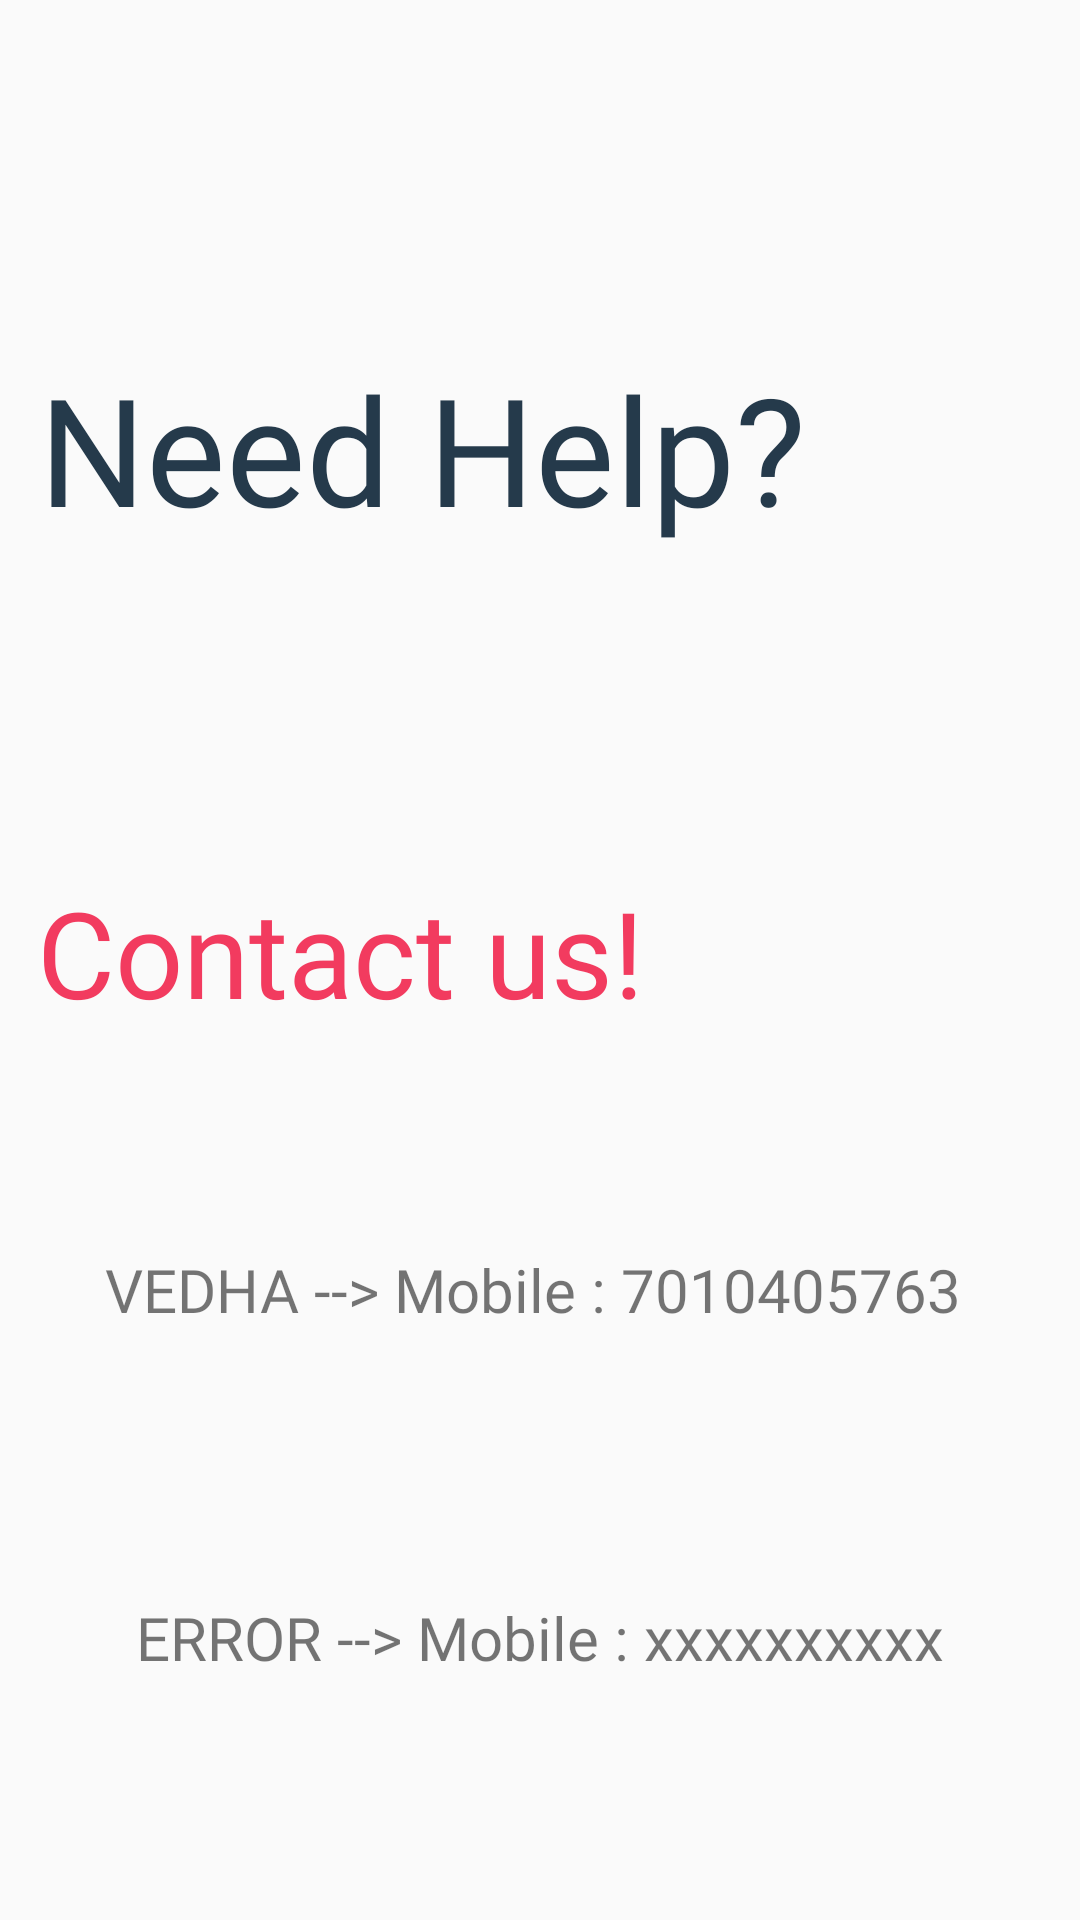

This screen was rendered from an Android layout file. Write that file and the resources it references.
<!-- AndroidManifest.xml: application theme AppTheme -->
<!-- res/layout/activity_main6.xml -->
<?xml version="1.0" encoding="utf-8"?>
<androidx.constraintlayout.widget.ConstraintLayout xmlns:android="http://schemas.android.com/apk/res/android"
    xmlns:app="http://schemas.android.com/apk/res-auto"
    xmlns:tools="http://schemas.android.com/tools"
    android:layout_width="match_parent"
    android:layout_height="match_parent"
    tools:context=".MainActivity6">

    <TextView
        android:id="@+id/textView2"
        android:layout_width="wrap_content"
        android:layout_height="wrap_content"
        android:layout_marginTop="116dp"
        android:fontFamily="@font/bold"
        android:text="Need Help?"
        android:textColor="@color/grey"
        android:textSize="50dp"
        app:layout_constraintEnd_toEndOf="parent"
        app:layout_constraintHorizontal_bias="0.125"
        app:layout_constraintStart_toStartOf="parent"
        app:layout_constraintTop_toTopOf="parent" />

    <TextView
        android:id="@+id/textView3"
        android:layout_width="wrap_content"
        android:layout_height="wrap_content"
        android:layout_marginTop="108dp"
        android:fontFamily="@font/regular"
        android:text="Contact us!"
        android:textColor="@color/red"
        android:textSize="40dp"
        app:layout_constraintEnd_toEndOf="parent"
        app:layout_constraintHorizontal_bias="0.079"
        app:layout_constraintStart_toStartOf="parent"
        app:layout_constraintTop_toBottomOf="@+id/textView2" />

    <TextView
        android:id="@+id/textView10"
        android:layout_width="0dp"
        android:layout_height="60dp"
        android:layout_marginTop="56dp"
        android:background="@drawable/edit_field"
        android:fontFamily="@font/bold"
        android:gravity="center"
        android:text="VEDHA --> Mobile : 7010405763 "
        android:textSize="20sp"
        app:layout_constraintEnd_toEndOf="parent"
        app:layout_constraintHorizontal_bias="0.0"
        app:layout_constraintStart_toStartOf="parent"
        app:layout_constraintTop_toBottomOf="@+id/textView3" />

    <TextView
        android:id="@+id/textView12"
        android:layout_width="0dp"
        android:layout_height="60dp"
        android:layout_marginTop="56dp"
        android:background="@drawable/edit_field"
        android:fontFamily="@font/bold"
        android:gravity="center"
        android:text="ERROR --> Mobile : xxxxxxxxxx"
        android:textSize="20sp"
        app:layout_constraintEnd_toEndOf="parent"
        app:layout_constraintHorizontal_bias="0.0"
        app:layout_constraintStart_toStartOf="parent"
        app:layout_constraintTop_toBottomOf="@+id/textView10" />

</androidx.constraintlayout.widget.ConstraintLayout>
<!-- resources referenced by this layout -->
<resources>
  <color name="grey">#253A4B</color>
  <color name="red">#F23B5F</color>
  <style name="AppTheme" parent="Theme.AppCompat.Light.NoActionBar">
          
          <item name="colorPrimary">#fff</item>
          <item name="colorPrimaryDark">#000</item>
          <item name="colorAccent">@color/colorAccent</item>
      </style>
  <color name="colorAccent">#03DAC5</color>
</resources>
